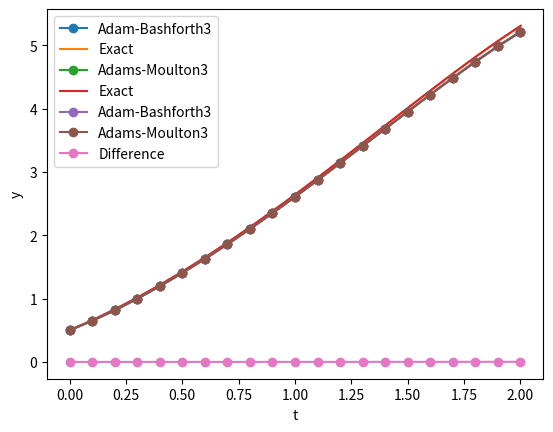

Generate this figure with matplotlib:
""" Redo problem 1 by the three step Adams Bashforth explicit method and
three step Adams Moulton implicit method. Compare the results. """

import numpy as np
import matplotlib.pyplot as plt
import math

def f(t, y):
    return y - t**2 + 1

def exact(t):
    return (t + 1)**2 - 0.5 * math.exp(t)

def fixed_point(p0, tol,func, max_iter=100):
    
        i = 0
        p = p0
        for i in range(max_iter):
            p = func(p)
            # print("Iteration", i, ":", p)
            if abs(p - p0) < tol:
                return p
            p0 = p
    
        print("Max iterations reached.")
        return p


def AdamBashforth3(t0, y0, h, N,f):
    t = np.zeros(N+1)
    y = np.zeros(N+1)
    t[0] = t0
    y[0] = y0
    t[1] = t0 + h
    y[1] = y0 + h * f(t0, y0)
    t[2] = t[1] + h
    y[2] = y[1] + h * f(t[1], y[1])
    for i in range(2, N):
        t[i+1] = t[i] + h
        y[i+1] = y[i] + h * (23/12 * f(t[i], y[i]) - 4/3 * f(t[i-1], y[i-1]) + 5/12 * f(t[i-2], y[i-2]))
    return t, y

def Adams_Moulton_3(t0, y0, h, N,f):
    t = np.zeros(N+1)
    y = np.zeros(N+1)
    t[0] = t0
    y[0] = y0
    t[1] = t0 + h
    y[1] = y0 + h * f(t0, y0)
    t[2] = t[1] + h
    y[2] = y[1] + h * f(t[1], y[1])
    for i in range(2, N):
        t[i+1] = t[i] + h
        g = lambda w: y[i] + h/24 * (9*f(t[i+1], w) + 19*f(t[i], y[i])-5*f(t[i-1], y[i-1])+f(t[i-2], y[i-2]))
        y[i+1] = fixed_point(y[i], 10**-5, g)
    return t, y

def main():
    t0 = 0
    y0 = 0.5
    h = 0.1
    N = 20
    t, y = AdamBashforth3(t0, y0, h, N,f)
    print("t: ", t)
    print("y: ", y)
    print("Exact: ", exact(t[N]))
    print("Error: ", abs(y[N] - exact(t[N])))

    e = np.zeros(N+1)
    for i in range(N+1):
        e[i] = abs(y[i] - exact(t[i]))

    exa = np.zeros(N+1)
    for i in range(N+1):
        exa[i] = exact(t[i])

    plt.plot(t, y, 'o-', label='Adam-Bashforth3')
    plt.plot(t, exa, label='Exact')
    plt.xlabel('t')
    plt.ylabel('y')
    plt.legend()
    plt.show()
    
    t1, y1 = Adams_Moulton_3(t0, y0, h, N,f)
    print("t1: ", t1)
    print("y1: ", y1)
    print("Exact: ", exact(t1[N]))
    print("Error: ", abs(y1[N] - exact(t1[N])))

    e = np.zeros(N+1)
    for i in range(N+1):
        e[i] = abs(y[i] - exact(t[i]))

    exa = np.zeros(N+1)
    for i in range(N+1):
        exa[i] = exact(t[i])

    plt.plot(t1, y1, 'o-', label='Adams-Moulton3')
    plt.plot(t1, exa, label='Exact')
    plt.xlabel('t')
    plt.ylabel('y')
    plt.legend()
    plt.show()

    diff = np.zeros(N+1)
    for i in range(N+1):
        diff[i] = abs(y[i] - y1[i])


    plt.plot(t, y, 'o-', label='Adam-Bashforth3')
    plt.plot(t1, y1, 'o-', label='Adams-Moulton3')
    plt.xlabel('t')
    plt.ylabel('y')
    plt.legend()
    plt.show() 

    plt.plot(t, diff, 'o-', label='Difference')
    plt.xlabel('t')
    plt.ylabel('y')
    plt.legend()
    plt.show()
    

if __name__ == "__main__":
    main()  